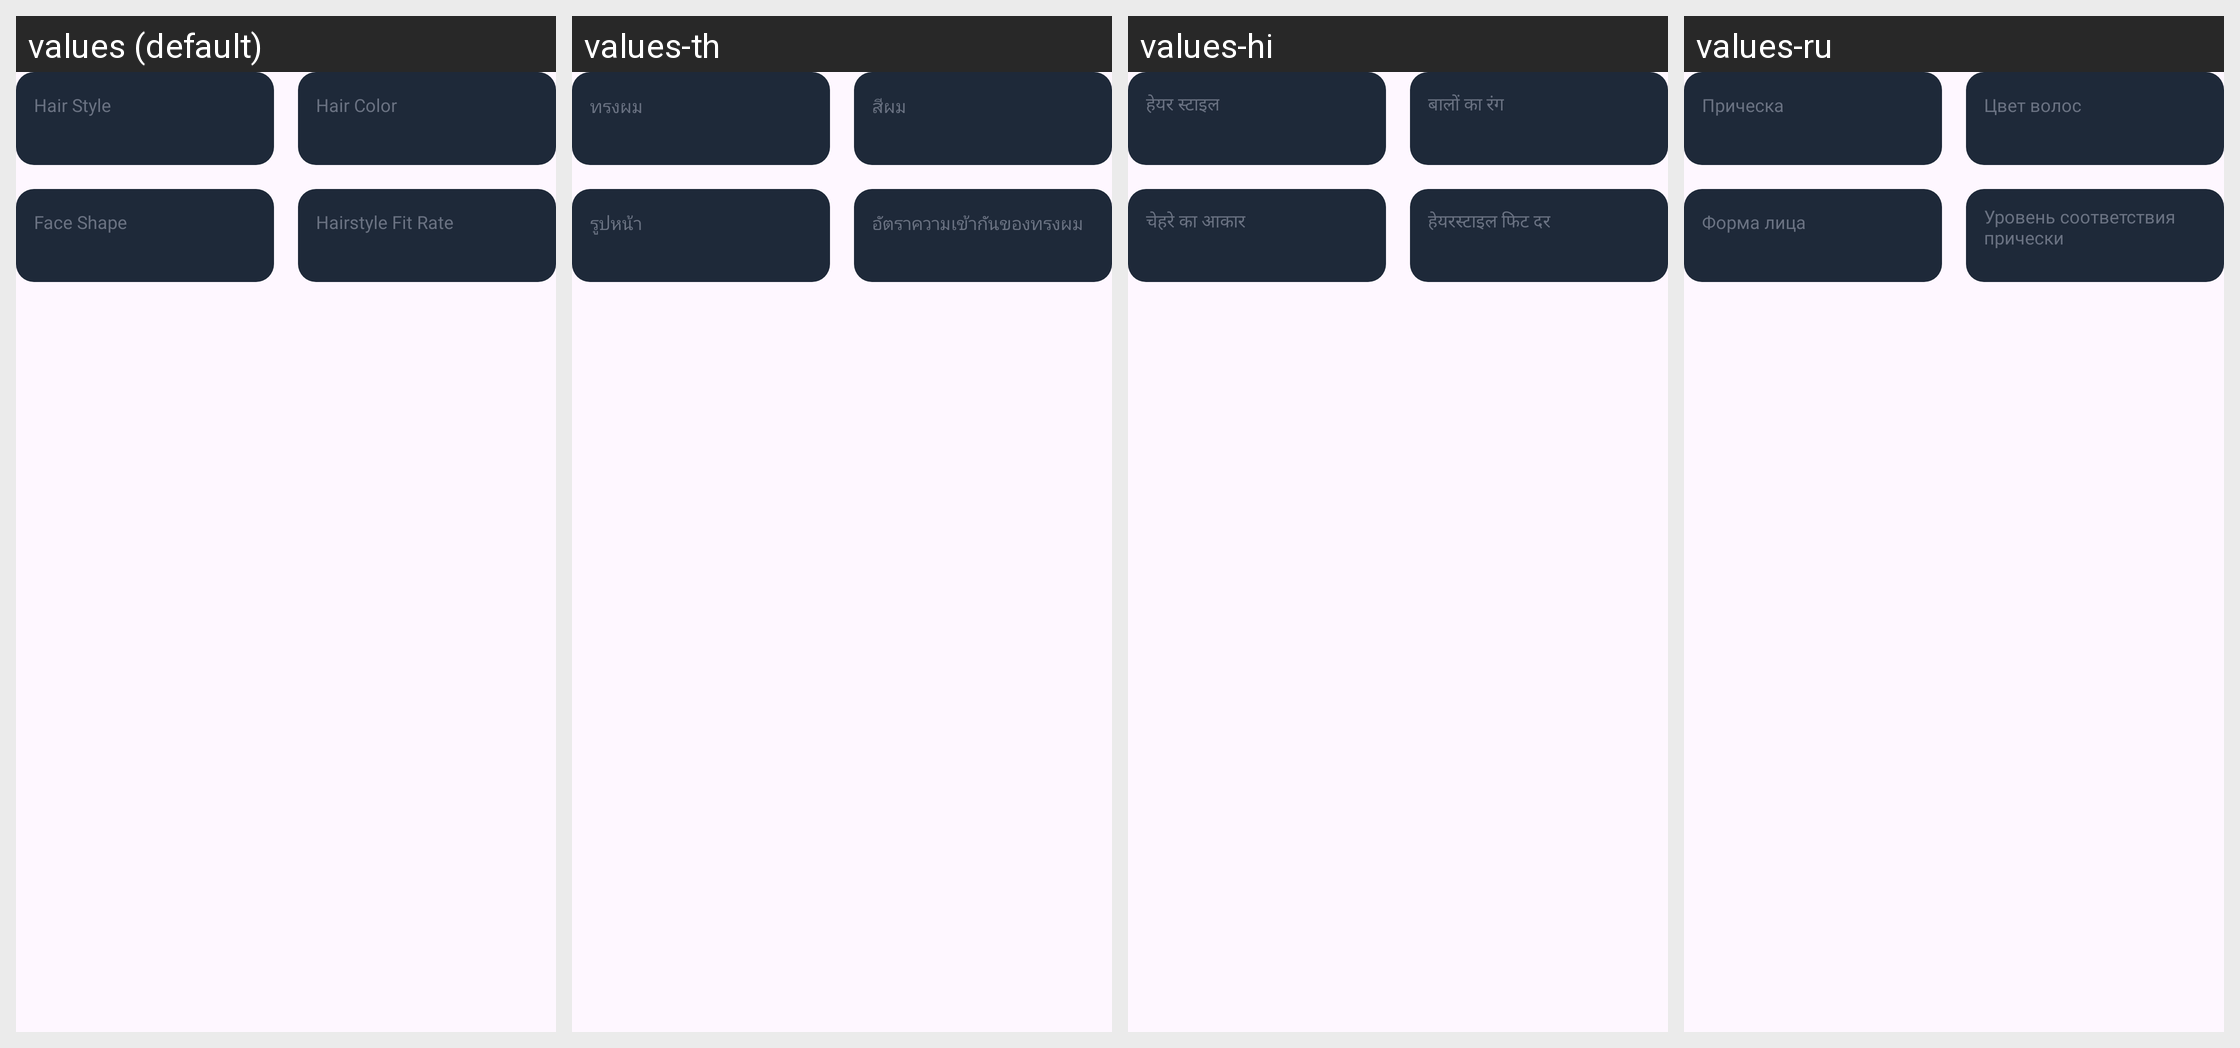

Translations of the strings shown on this Android screen, per locale in the grid:
Android screen res/layout/layout_face_result_grid.xml rendered under 4 locales, left to right: values (default), values-th, values-hi, values-ru. Device: Nexus 5 (rendered at 1080×1920; each locale shown at half size, 540×960, under a caption strip naming it); theme Theme.AIHair.
Other locales in the repository, not shown: values-af, values-ar, values-bn, values-de, values-es, values-fr, values-hr, values-hu, values-in, values-it, values-ja, values-ko, values-ne, values-nl, values-pt, values-tl, values-tr, values-uk, values-ur, values-vi, values-zh.
Strings drawn on this screen, with the default value and each locale's value (text and hints the layout hard-codes, and strings that could not be matched under every locale, appear in the picture but are not listed):

text_hair_style
  values: Hair Style
  values-th: ทรงผม
  values-hi: हेयर स्टाइल
  values-ru: Прическа

text_hair_color
  values: Hair Color
  values-th: สีผม
  values-hi: बालों का रंग
  values-ru: Цвет волос

text_face_shape
  values: Face Shape
  values-th: รูปหน้า
  values-hi: चेहरे का आकार
  values-ru: Форма лица

text_hairstyle_fit_rate
  values: Hairstyle Fit Rate
  values-th: อัตราความเข้ากันของทรงผม
  values-hi: हेयरस्टाइल फिट दर
  values-ru: Уровень соответствия прически
